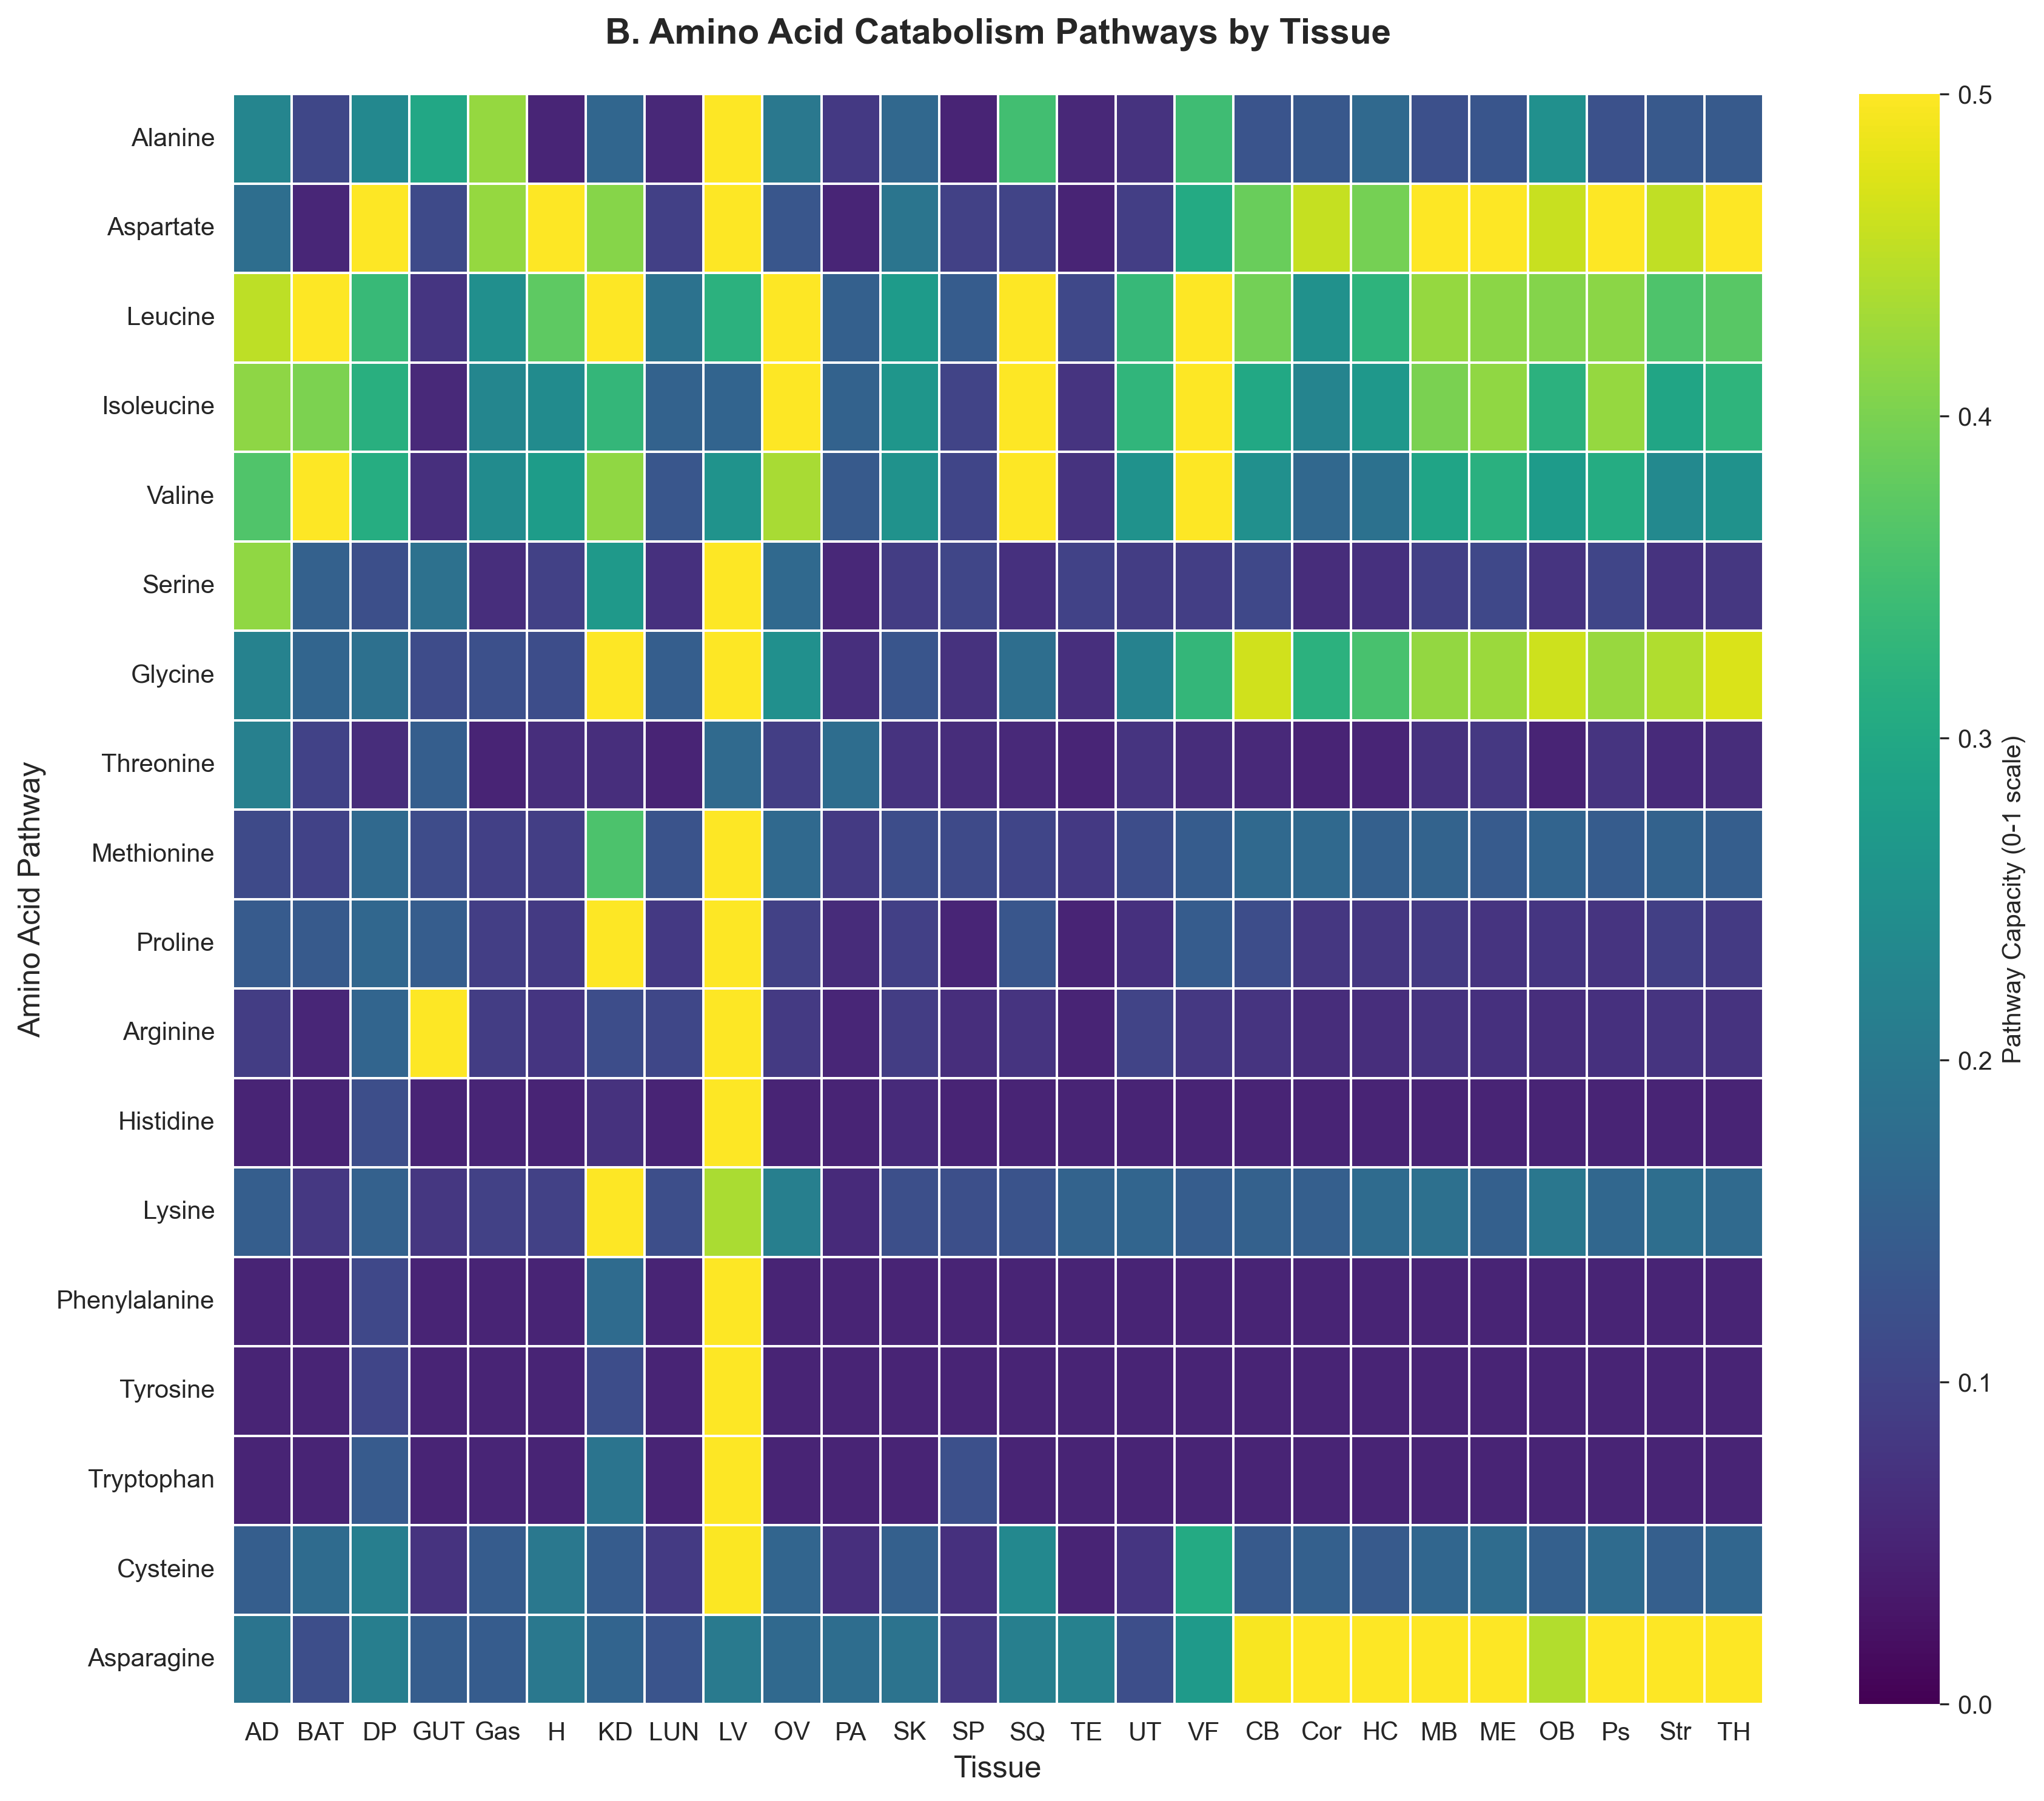

Values plotted in this chart, from the file beside it:
, AD, BAT, DP, GUT, Gas, H, KD, LUN, LV, OV, PA, SK, SP, SQ, TE, UT, VF, CB, Cor, HC, MB, ME, OB
Alanine_catabolism, 0.2268, 0.1058, 0.2331, 0.2984, 0.4218, 0.05163, 0.1631, 0.05515, 0.833, 0.2, 0.0821, 0.1669, 0.05, 0.3491, 0.05542, 0.07348, 0.344, 0.1303, 0.1353, 0.1688, 0.1228, 0.1319, 0.2485
Aspartate_catabolism, 0.1786, 0.05324, 0.6704, 0.1123, 0.4214, 0.8042, 0.4098, 0.09495, 0.7742, 0.1336, 0.05145, 0.195, 0.09583, 0.1015, 0.05, 0.09115, 0.3041, 0.3851, 0.4568, 0.396, 0.5283, 0.6082, 0.4585
Leucine_catabolism, 0.4495, 0.4989, 0.3363, 0.07767, 0.248, 0.3766, 0.6215, 0.1884, 0.3197, 0.5396, 0.152, 0.2734, 0.144, 0.6323, 0.1085, 0.335, 0.5552, 0.3937, 0.251, 0.3235, 0.4211, 0.4123, 0.4082
Isoleucine_catabolism, 0.4159, 0.4021, 0.3161, 0.05706, 0.2287, 0.2385, 0.3312, 0.1548, 0.16, 0.5192, 0.1558, 0.2629, 0.101, 0.5446, 0.07509, 0.3279, 0.5073, 0.2997, 0.2258, 0.2671, 0.399, 0.417, 0.3203
Valine_catabolism, 0.3621, 0.6004, 0.3105, 0.0674, 0.2393, 0.2749, 0.4176, 0.1331, 0.2576, 0.4338, 0.1393, 0.2553, 0.1016, 0.6096, 0.07298, 0.2527, 0.5083, 0.2497, 0.1672, 0.1861, 0.2911, 0.3179, 0.2716
Serine_catabolism, 0.4179, 0.1525, 0.1197, 0.1847, 0.06545, 0.09679, 0.2676, 0.06998, 0.7398, 0.169, 0.05561, 0.0896, 0.1038, 0.06938, 0.09922, 0.08923, 0.09114, 0.1085, 0.06381, 0.06866, 0.09468, 0.108, 0.07513
Glycine_catabolism, 0.2216, 0.1605, 0.1831, 0.1142, 0.1224, 0.1167, 0.8729, 0.147, 0.7135, 0.2494, 0.06805, 0.1327, 0.07158, 0.1787, 0.06711, 0.2225, 0.3306, 0.4644, 0.319, 0.3536, 0.4199, 0.4243, 0.4614
Threonine_catabolism, 0.2154, 0.09856, 0.06359, 0.1481, 0.05, 0.0647, 0.06543, 0.05, 0.171, 0.09039, 0.1775, 0.07352, 0.06362, 0.05684, 0.051, 0.07461, 0.06323, 0.05682, 0.05, 0.05087, 0.07221, 0.0803, 0.05002
Methionine_catabolism, 0.1115, 0.09948, 0.1686, 0.114, 0.09482, 0.09092, 0.3587, 0.1279, 0.8154, 0.1691, 0.08536, 0.1171, 0.1123, 0.1016, 0.08329, 0.1169, 0.1427, 0.1684, 0.1689, 0.1522, 0.1564, 0.1424, 0.1592
Proline_catabolism, 0.1411, 0.1402, 0.1659, 0.1461, 0.09105, 0.08589, 0.8613, 0.08359, 0.7942, 0.09653, 0.06173, 0.09482, 0.05237, 0.1344, 0.05, 0.06891, 0.1435, 0.1161, 0.07911, 0.07888, 0.08529, 0.07547, 0.07802
Arginine_catabolism, 0.08908, 0.05394, 0.1608, 0.5525, 0.08982, 0.07782, 0.1167, 0.1058, 0.8619, 0.08522, 0.05296, 0.08837, 0.066, 0.07558, 0.05, 0.1013, 0.08148, 0.075, 0.06289, 0.06495, 0.07296, 0.06924, 0.06534
Histidine_catabolism, 0.05, 0.05, 0.1189, 0.05, 0.0512, 0.05, 0.07212, 0.05, 0.8473, 0.05, 0.05, 0.06021, 0.05, 0.05, 0.05, 0.05, 0.05, 0.05, 0.05, 0.05, 0.05, 0.05, 0.05
Lysine_catabolism, 0.1475, 0.0815, 0.1524, 0.0785, 0.09604, 0.09595, 0.6309, 0.1175, 0.4368, 0.2134, 0.06021, 0.1193, 0.1206, 0.1283, 0.1564, 0.1617, 0.1446, 0.1536, 0.1495, 0.1723, 0.1835, 0.1517, 0.1976
Phenylalanine_catabolism, 0.05, 0.05, 0.1086, 0.05, 0.0502, 0.05, 0.173, 0.05, 0.8275, 0.05, 0.05, 0.05, 0.05, 0.05, 0.05, 0.05, 0.05, 0.05, 0.05, 0.05, 0.05, 0.05, 0.05
Tyrosine_catabolism, 0.05, 0.05, 0.1018, 0.05, 0.05, 0.05, 0.1157, 0.05, 0.8049, 0.05, 0.05, 0.05, 0.05, 0.05, 0.05, 0.05, 0.05, 0.05, 0.05, 0.05, 0.05, 0.05, 0.05
Tryptophan_catabolism, 0.05, 0.05, 0.1411, 0.05, 0.05119, 0.05, 0.1933, 0.05007, 0.8648, 0.05, 0.05, 0.05, 0.1223, 0.05, 0.05, 0.05, 0.05, 0.05, 0.05, 0.05, 0.05, 0.05, 0.05
Cysteine_catabolism, 0.1477, 0.1728, 0.2121, 0.07367, 0.1444, 0.1996, 0.1439, 0.08458, 0.4978, 0.1607, 0.06824, 0.1511, 0.0687, 0.2327, 0.05, 0.07793, 0.3028, 0.1387, 0.1506, 0.1405, 0.1625, 0.1743, 0.1514
Asparagine_catabolism, 0.1931, 0.1182, 0.2115, 0.1461, 0.1444, 0.1996, 0.1588, 0.1304, 0.2044, 0.1681, 0.1777, 0.1906, 0.08147, 0.2133, 0.2169, 0.1173, 0.2705, 0.4953, 0.6197, 0.5191, 0.6533, 0.6811, 0.4422
